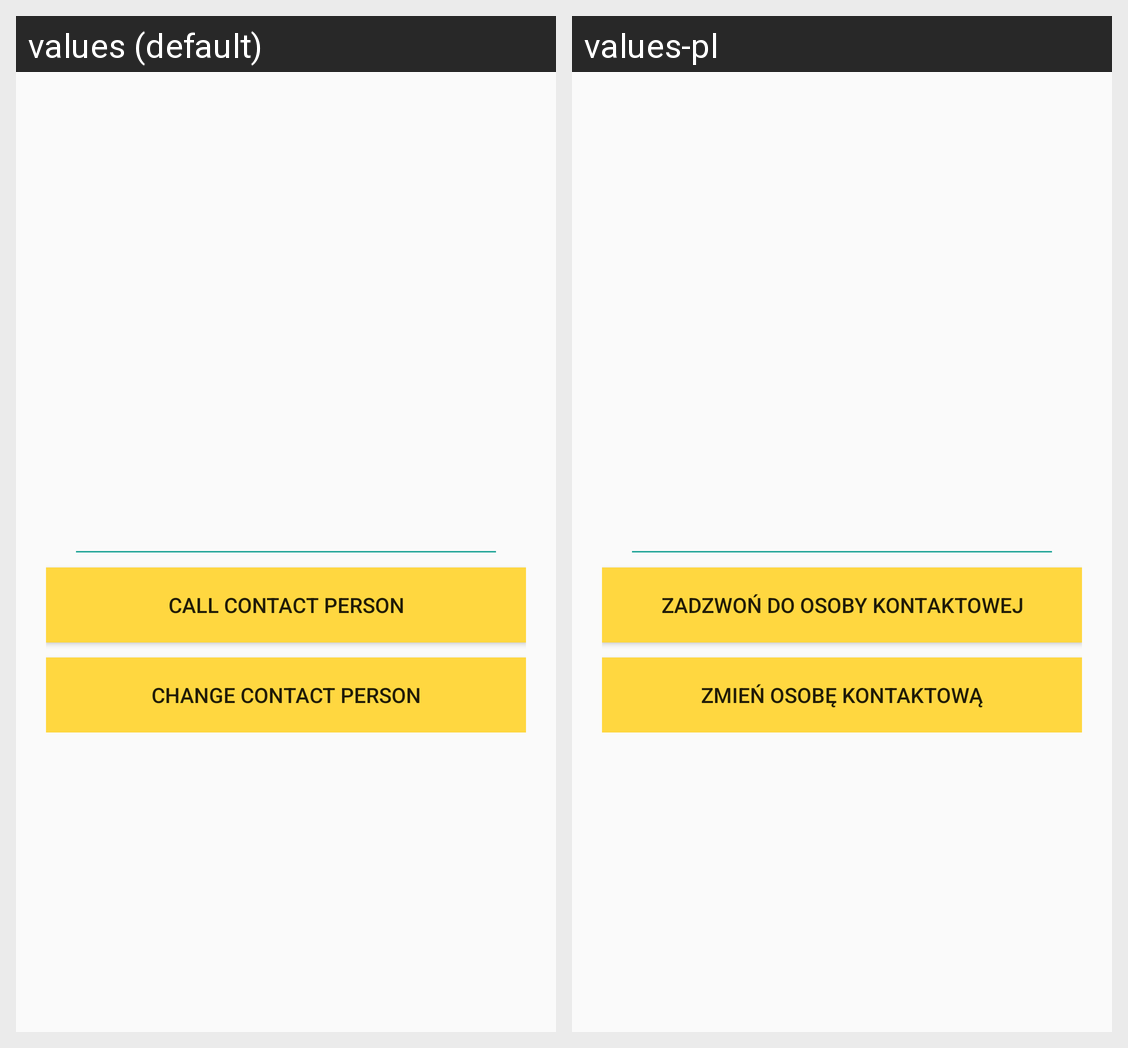

Translations of the strings shown on this Android screen, per locale in the grid:
Android screen res/layout/fragment_contact_person.xml rendered under 2 locales, left to right: values (default), values-pl. Device: Nexus 5 (rendered at 1080×1920; each locale shown at half size, 540×960, under a caption strip naming it); theme AppTheme.
Strings drawn on this screen, with the default value and each locale's value (text and hints the layout hard-codes, and strings that could not be matched under every locale, appear in the picture but are not listed):

call_contact_person
  values: Call contact person
  values-pl: Zadzwoń do osoby kontaktowej

change_contact_person
  values: Change contact person
  values-pl: Zmień osobę kontaktową
